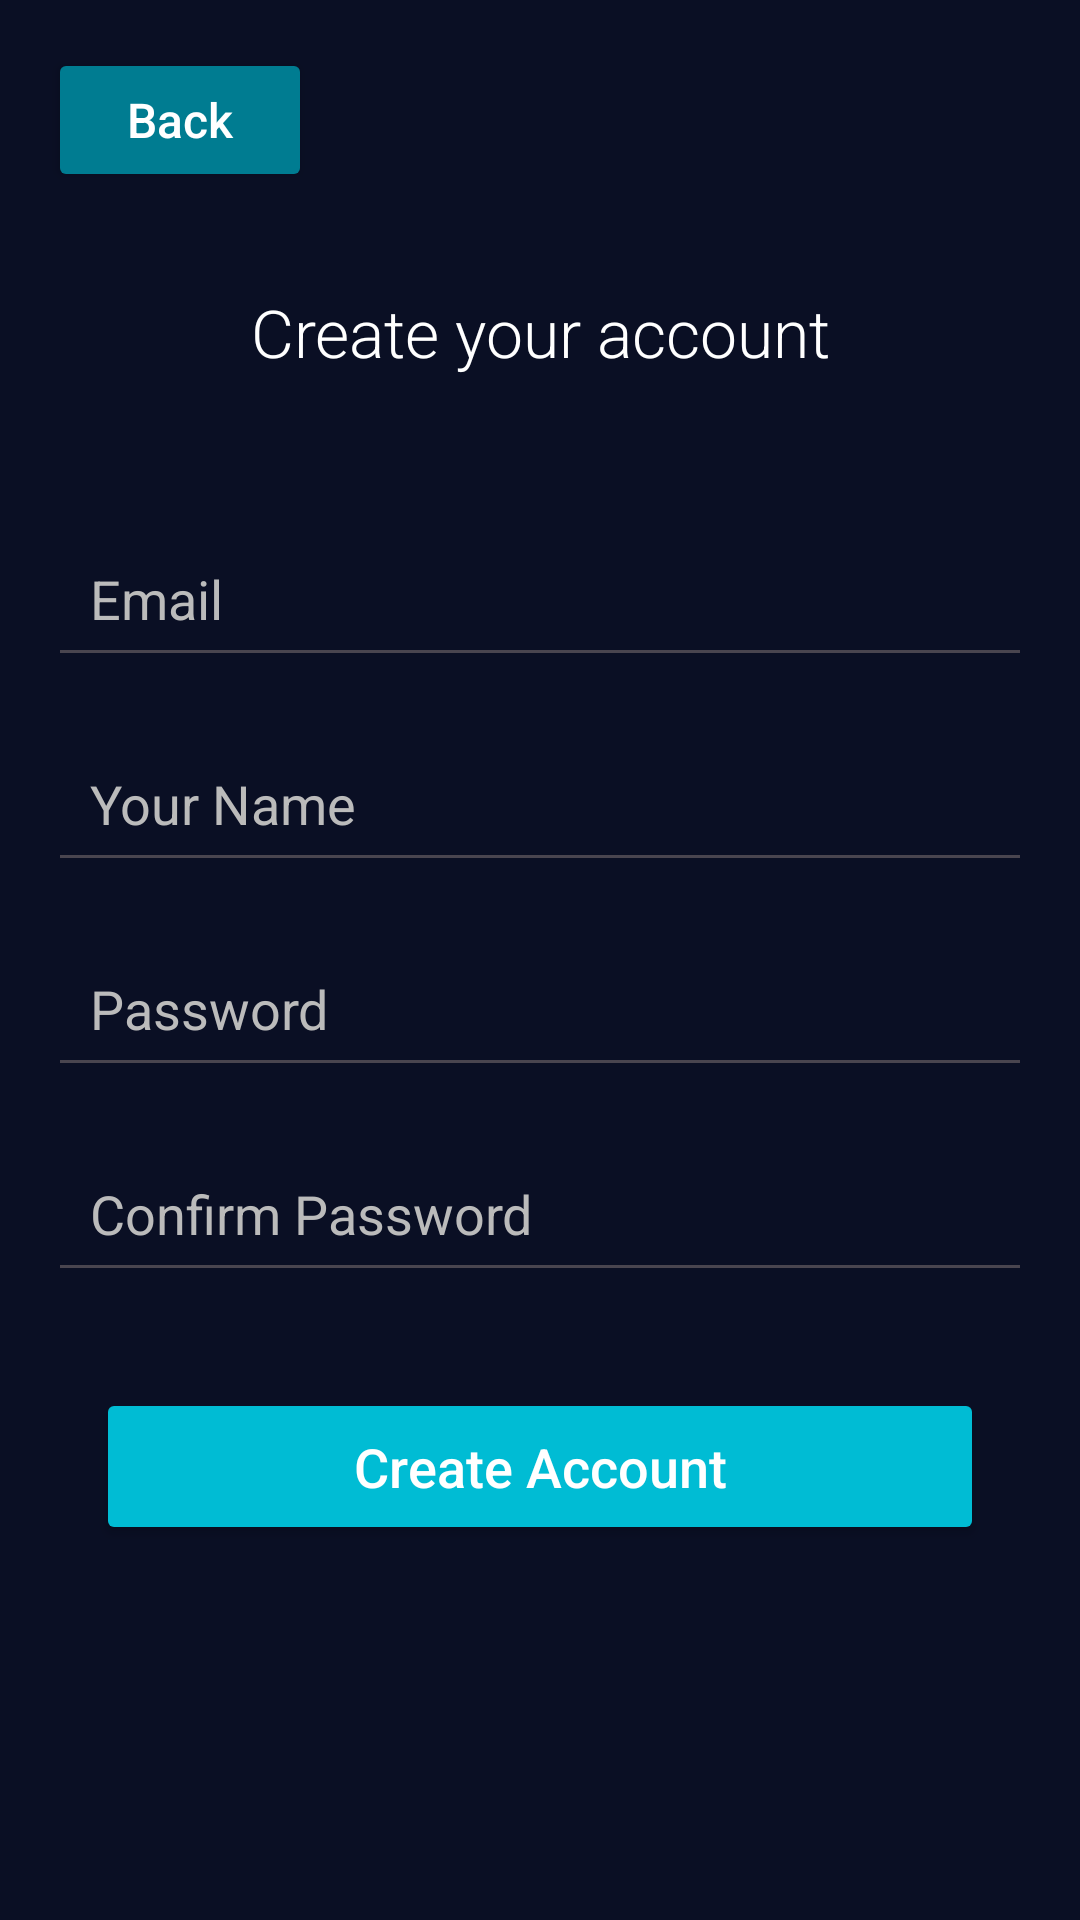

This screen was rendered from an Android layout file. Write that file and the resources it references.
<!-- AndroidManifest.xml: application theme Theme.WorkoutApp -->
<!-- res/layout/create_account.xml -->
<?xml version="1.0" encoding="utf-8"?>
<androidx.constraintlayout.widget.ConstraintLayout xmlns:android="http://schemas.android.com/apk/res/android"
    xmlns:app="http://schemas.android.com/apk/res-auto"
    xmlns:tools="http://schemas.android.com/tools"
    android:id="@+id/createAccount"
    android:layout_width="match_parent"
    android:layout_height="match_parent"
    android:background="#0A0F24"
    tools:context=".CreateAccount">

    <Button
        android:id="@+id/backButton"
        android:layout_width="wrap_content"
        android:layout_height="wrap_content"
        android:text="Back"
        android:textColor="#FFFFFF"
        android:textSize="16sp"
        android:paddingHorizontal="20dp"
        android:paddingVertical="10dp"
        android:backgroundTint="#007C91"
        android:textAllCaps="false"
        app:layout_constraintTop_toTopOf="parent"
        app:layout_constraintStart_toStartOf="parent"
        android:layout_marginStart="16dp"
        android:layout_marginTop="16dp"/>

    <TextView
        android:id="@+id/instructions"
        android:layout_width="0dp"
        android:layout_height="wrap_content"
        android:layout_marginTop="32dp"
        android:layout_marginStart="16dp"
        android:layout_marginEnd="16dp"
        android:fontFamily="sans-serif-light"
        android:gravity="center"
        android:text="Create your account"
        android:textColor="#FFFFFF"
        android:textSize="22sp"
        app:layout_constraintTop_toBottomOf="@id/backButton"
        app:layout_constraintStart_toStartOf="parent"
        app:layout_constraintEnd_toEndOf="parent" />

    <com.google.android.material.textfield.TextInputEditText
        android:id="@+id/createEmail"
        android:layout_width="0dp"
        android:layout_height="wrap_content"
        android:layout_marginTop="48dp"
        android:layout_marginStart="16dp"
        android:layout_marginEnd="16dp"
        android:hint="Email"
        android:inputType="textEmailAddress"
        android:textColor="#FFFFFF"
        android:textColorHint="#BBBBBB"
        android:textSize="18sp"
        android:padding="14dp"
        app:layout_constraintTop_toBottomOf="@id/instructions"
        app:layout_constraintStart_toStartOf="parent"
        app:layout_constraintEnd_toEndOf="parent"/>

    <com.google.android.material.textfield.TextInputEditText
        android:id="@+id/createName"
        android:layout_width="0dp"
        android:layout_height="wrap_content"
        android:layout_marginTop="16dp"
        android:layout_marginStart="16dp"
        android:layout_marginEnd="16dp"
        android:hint="Your Name"
        android:inputType="textPersonName"
        android:textColor="#FFFFFF"
        android:textColorHint="#BBBBBB"
        android:textSize="18sp"
        android:padding="14dp"
        app:layout_constraintTop_toBottomOf="@id/createEmail"
        app:layout_constraintStart_toStartOf="parent"
        app:layout_constraintEnd_toEndOf="parent"/>

    <com.google.android.material.textfield.TextInputEditText
        android:id="@+id/createPassword"
        android:layout_width="0dp"
        android:layout_height="wrap_content"
        android:layout_marginTop="16dp"
        android:layout_marginStart="16dp"
        android:layout_marginEnd="16dp"
        android:hint="Password"
        android:inputType="textPassword"
        android:textColor="#FFFFFF"
        android:textColorHint="#BBBBBB"
        android:textSize="18sp"
        android:padding="14dp"
        app:layout_constraintTop_toBottomOf="@id/createName"
        app:layout_constraintStart_toStartOf="parent"
        app:layout_constraintEnd_toEndOf="parent"/>

    <com.google.android.material.textfield.TextInputEditText
        android:id="@+id/createPassword2"
        android:layout_width="0dp"
        android:layout_height="wrap_content"
        android:layout_marginTop="16dp"
        android:layout_marginStart="16dp"
        android:layout_marginEnd="16dp"
        android:hint="Confirm Password"
        android:inputType="textPassword"
        android:textColor="#FFFFFF"
        android:textColorHint="#BBBBBB"
        android:textSize="18sp"
        android:padding="14dp"
        app:layout_constraintTop_toBottomOf="@id/createPassword"
        app:layout_constraintStart_toStartOf="parent"
        app:layout_constraintEnd_toEndOf="parent"/>

    <Button
        android:id="@+id/createButton"
        android:layout_width="0dp"
        android:layout_height="wrap_content"
        android:layout_marginTop="32dp"
        android:layout_marginStart="32dp"
        android:layout_marginEnd="32dp"
        android:text="Create Account"
        android:textColor="#FFFFFF"
        android:textSize="18sp"
        android:backgroundTint="#00BCD4"
        android:textAllCaps="false"
        android:padding="14dp"
        app:layout_constraintTop_toBottomOf="@id/createPassword2"
        app:layout_constraintStart_toStartOf="parent"
        app:layout_constraintEnd_toEndOf="parent"/>

</androidx.constraintlayout.widget.ConstraintLayout>
<!-- resources referenced by this layout -->
<resources>
  <style name="Theme.WorkoutApp" parent="Base.Theme.WorkoutApp" />
  <style name="Base.Theme.WorkoutApp" parent="Theme.Material3.DayNight.NoActionBar">
          
          
  
      </style>
</resources>
